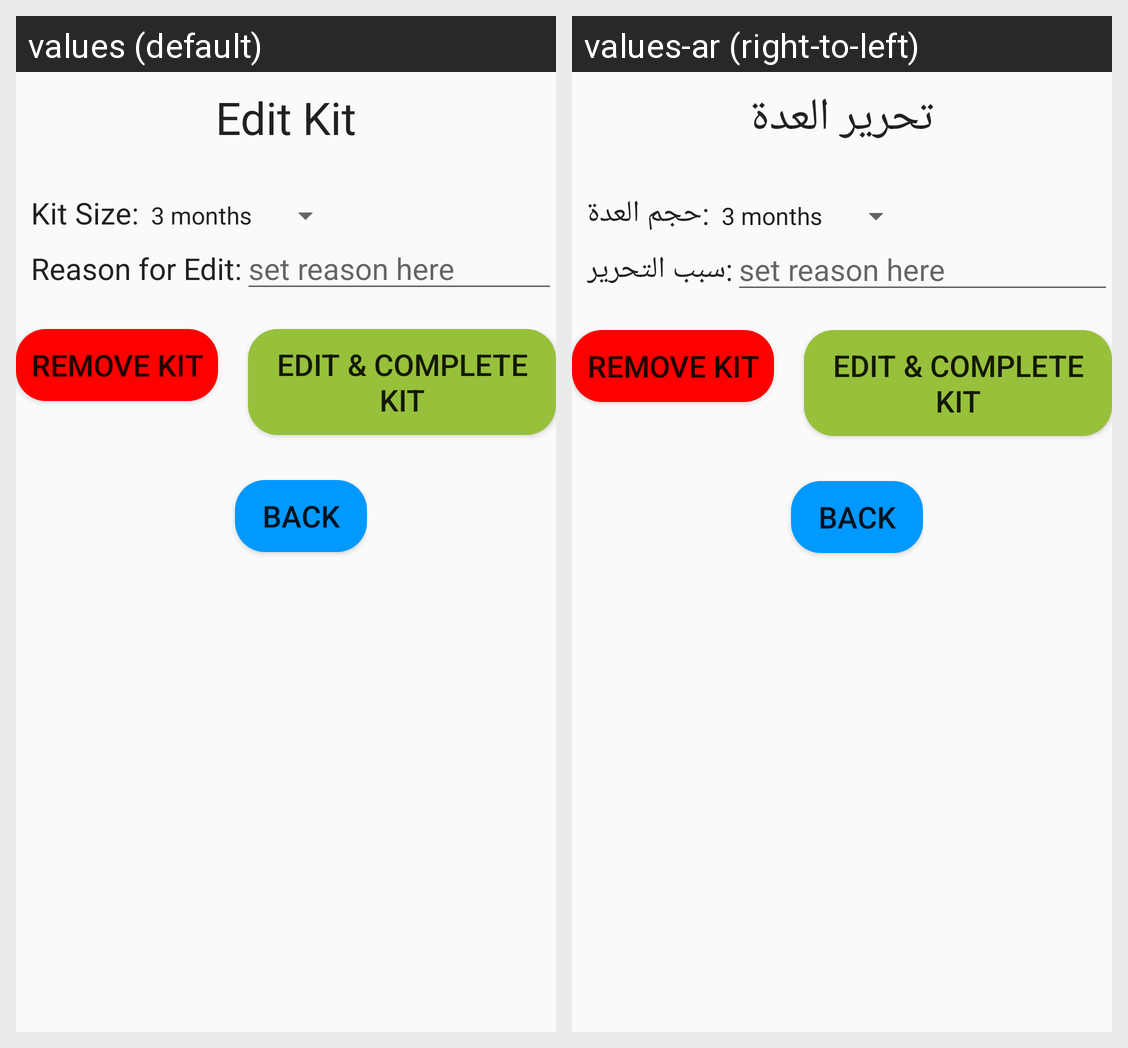

Translations of the strings shown on this Android screen, per locale in the grid:
Android screen res/layout/activity_editkit.xml rendered under 2 locales, left to right: values (default), values-ar (right-to-left). Device: Nexus 5 (rendered at 1080×1920; each locale shown at half size, 540×960, under a caption strip naming it); theme AppTheme.
Strings drawn on this screen, with the default value and each locale's value (text and hints the layout hard-codes, and strings that could not be matched under every locale, appear in the picture but are not listed):

edit_kit
  values: Edit Kit
  values-ar: تحرير العدة

kit_size
  values: Kit Size:
  values-ar: :حجم العدة

reason_edit
  values: Reason for Edit:
  values-ar: :سبب التحرير
